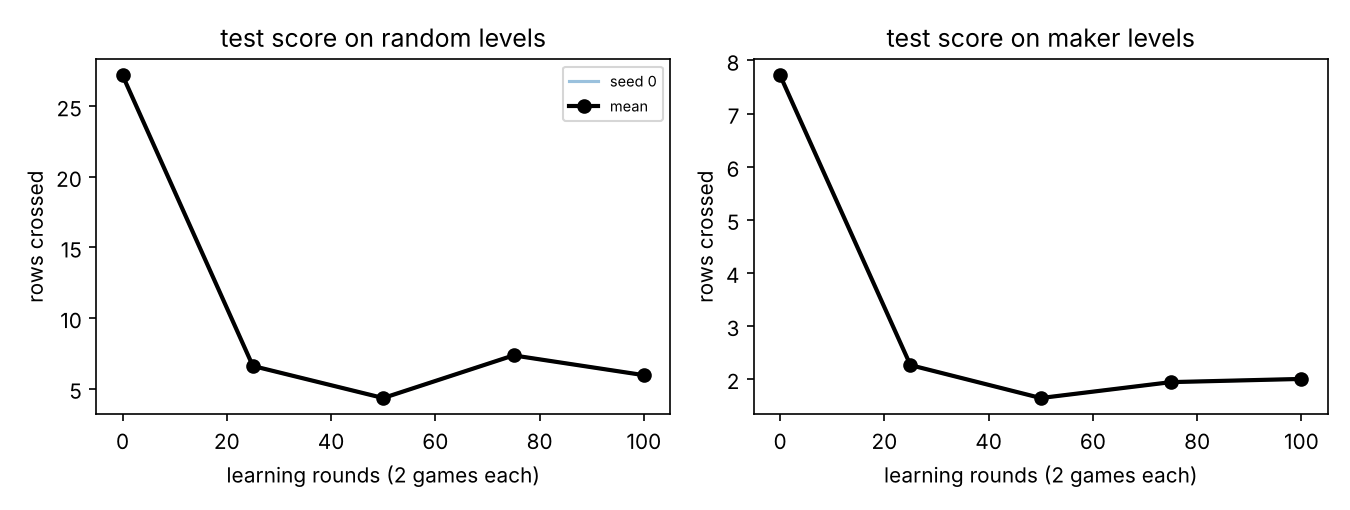

Values plotted in this chart, from the file beside it:
seed, round, random levels, maker levels
0, 0, 27.18, 7.72
0, 25, 6.6, 2.26
0, 50, 4.33, 1.64
0, 75, 7.35, 1.94
0, 100, 5.95, 2.0
